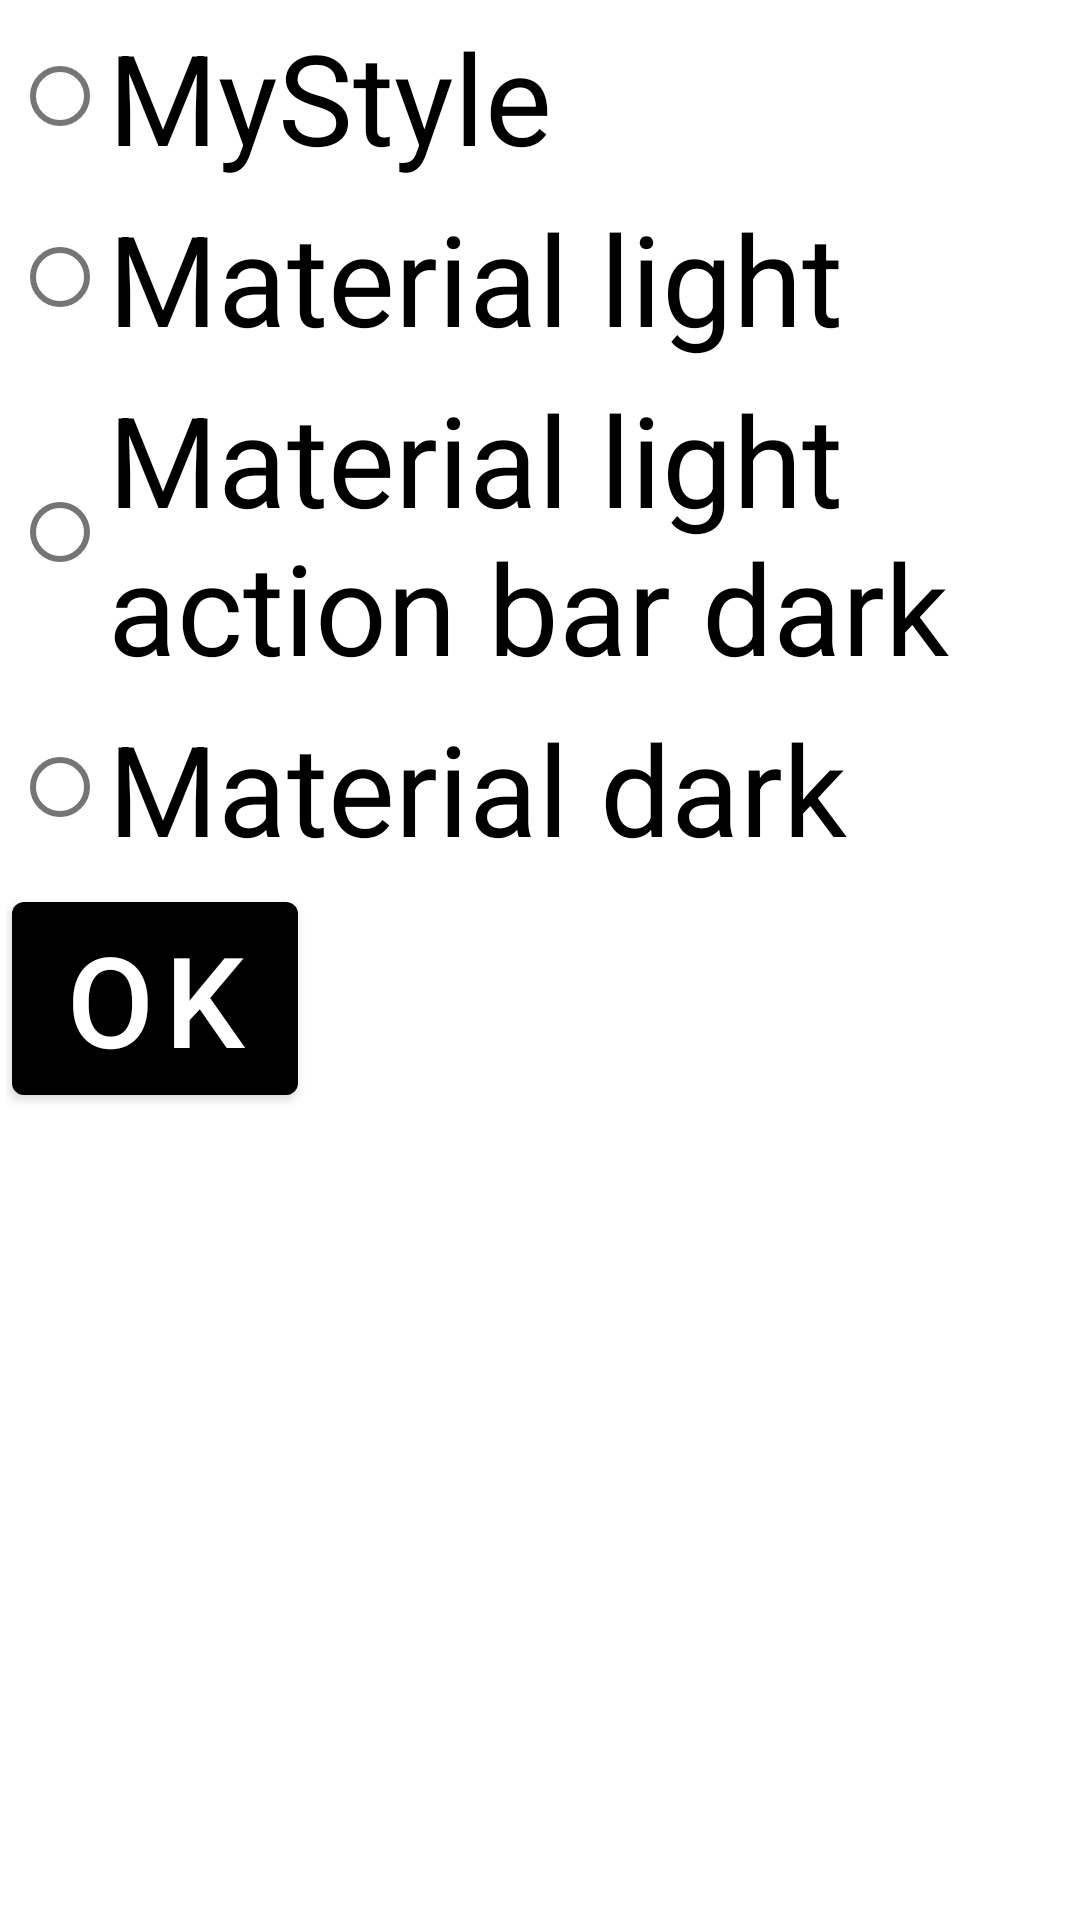

Write the Android layout XML for this screen, with the resource values it uses.
<!-- AndroidManifest.xml: application theme AppTheme -->
<!-- res/layout/activity_setting.xml -->
<?xml version="1.0" encoding="utf-8"?>
<androidx.constraintlayout.widget.ConstraintLayout xmlns:android="http://schemas.android.com/apk/res/android"
    xmlns:app="http://schemas.android.com/apk/res-auto"
    xmlns:tools="http://schemas.android.com/tools"
    android:layout_width="match_parent"
    android:layout_height="match_parent"
    tools:context=".SettingActivity">


    <RadioGroup
        android:id="@+id/radioButtons"
        android:layout_width="wrap_content"
        android:layout_height="wrap_content"
        app:layout_constraintEnd_toEndOf="parent"
        app:layout_constraintStart_toStartOf="parent"
        tools:ignore="MissingConstraints">

        <com.google.android.material.radiobutton.MaterialRadioButton
            android:id="@+id/radioButtonMyStyle"
            android:layout_width="match_parent"
            android:layout_height="wrap_content"
            android:text="@string/MyStyle" />

        <com.google.android.material.radiobutton.MaterialRadioButton
            android:id="@+id/radioButtonMaterialLight"
            android:layout_width="match_parent"
            android:layout_height="wrap_content"
            android:text="@string/material_light" />

        <com.google.android.material.radiobutton.MaterialRadioButton
            android:id="@+id/radioButtonMaterialLightDarkAction"
            android:layout_width="match_parent"
            android:layout_height="wrap_content"
            android:text="@string/material_light_action_bar_dark" />

        <com.google.android.material.radiobutton.MaterialRadioButton
            android:id="@+id/radioButtonMaterialDark"
            android:layout_width="match_parent"
            android:layout_height="wrap_content"
            android:text="@string/material_dark" />

    </RadioGroup>

    <com.google.android.material.button.MaterialButton
        android:id="@+id/buttonOk"
        android:layout_width="wrap_content"
        android:layout_height="wrap_content"
        android:layout_marginStart="144dp"
        android:text="@android:string/ok"
        app:layout_constraintStart_toStartOf="parent"
        app:layout_constraintTop_toBottomOf="@+id/radioButtons" />
</androidx.constraintlayout.widget.ConstraintLayout>
<!-- resources referenced by this layout -->
<resources>
  <string name="MyStyle">MyStyle</string>
  <string name="material_dark">Material dark</string>
  <string name="material_light">Material light</string>
  <string name="material_light_action_bar_dark">Material light action bar dark</string>
  <style name="AppTheme" parent="Theme.MaterialComponents.Light.DarkActionBar">
          
          <item name="colorPrimary">@color/equallyGreen</item>
          <item name="colorPrimaryDark">@color/material_on_background_emphasis_high_type</item>
          <item name="colorAccent">@color/material_on_primary_emphasis_high_type</item>
          <item name="android:textSize">@dimen/button_text</item>
          <item name="android:layout_margin">@dimen/margin_button</item>
      </style>
  <color name="equallyGreen">#000000</color>
  <dimen name="button_text">42sp</dimen>
  <dimen name="margin_button">2dp</dimen>
</resources>
